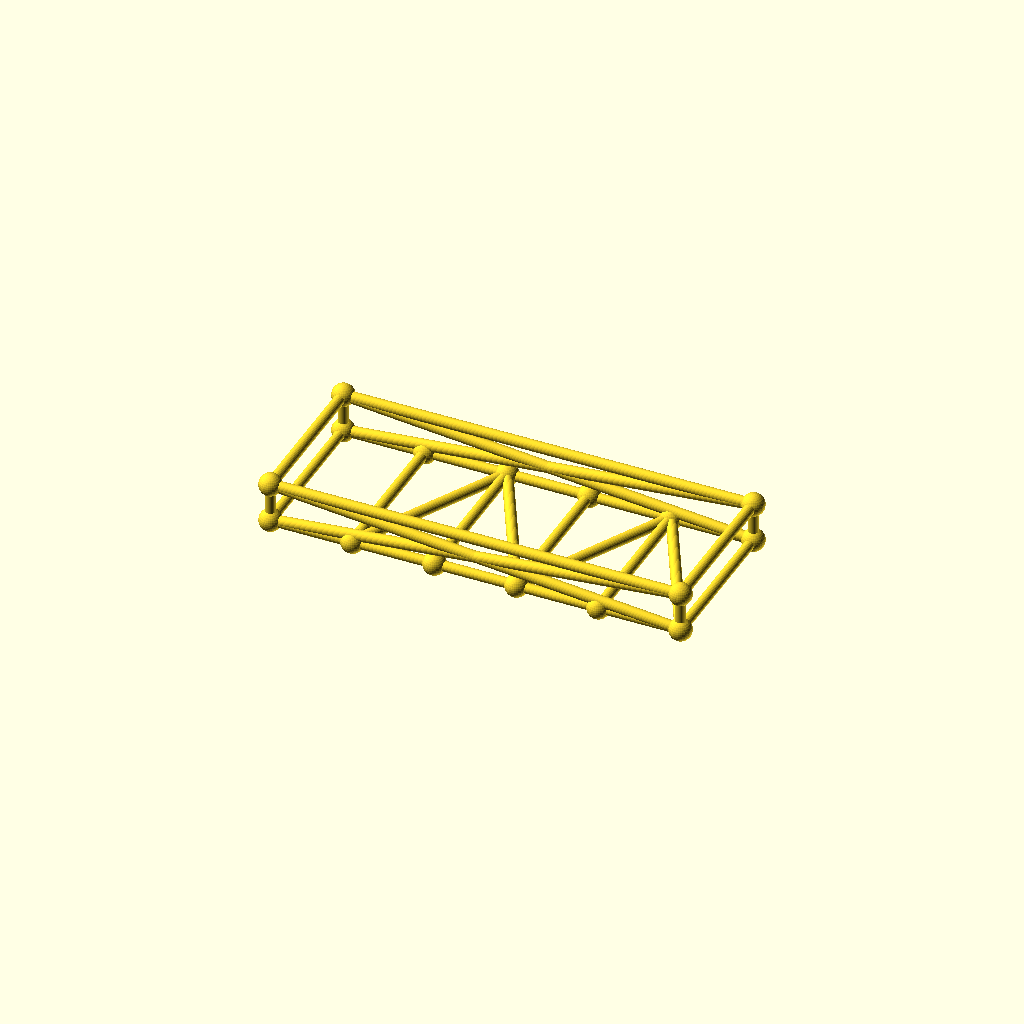
Cell 1: the model at its default parameters.
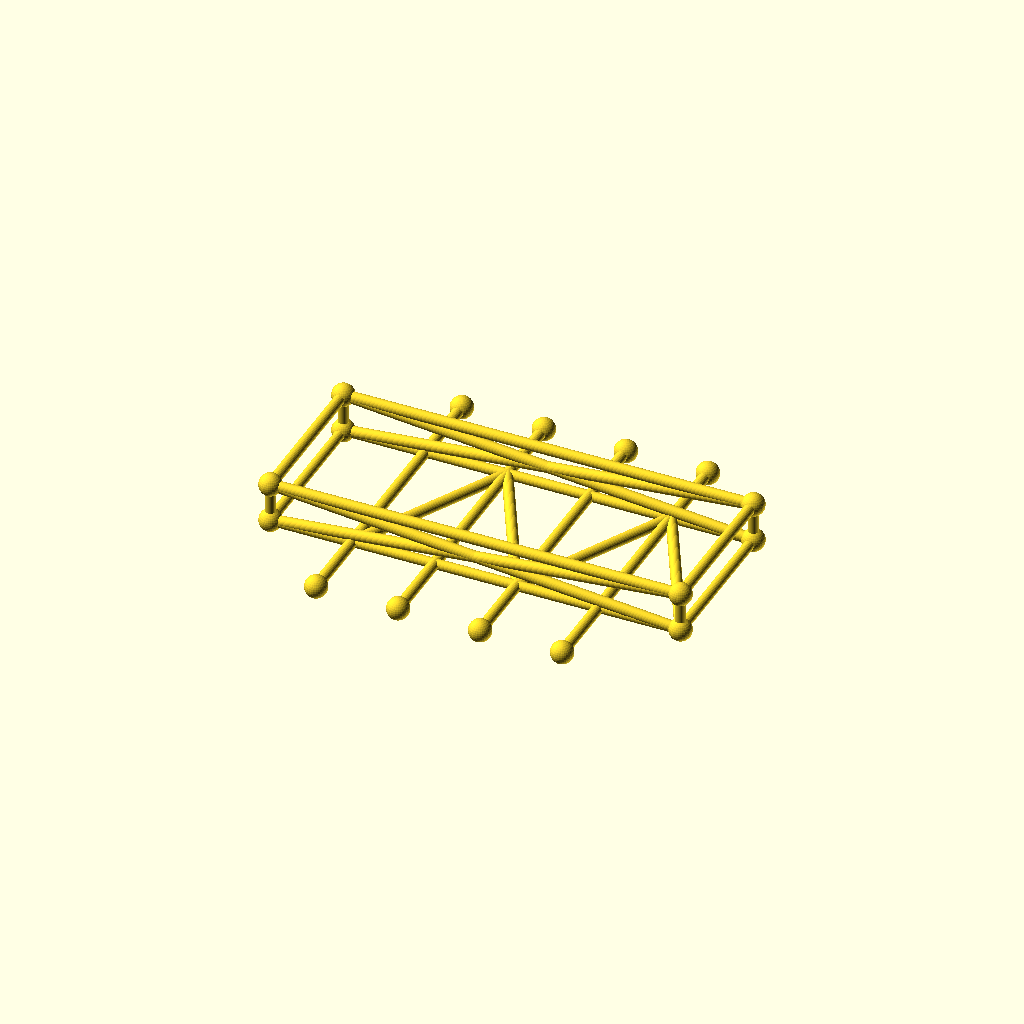
Cell 2 — frame_w set to 160, the other parameters unchanged.
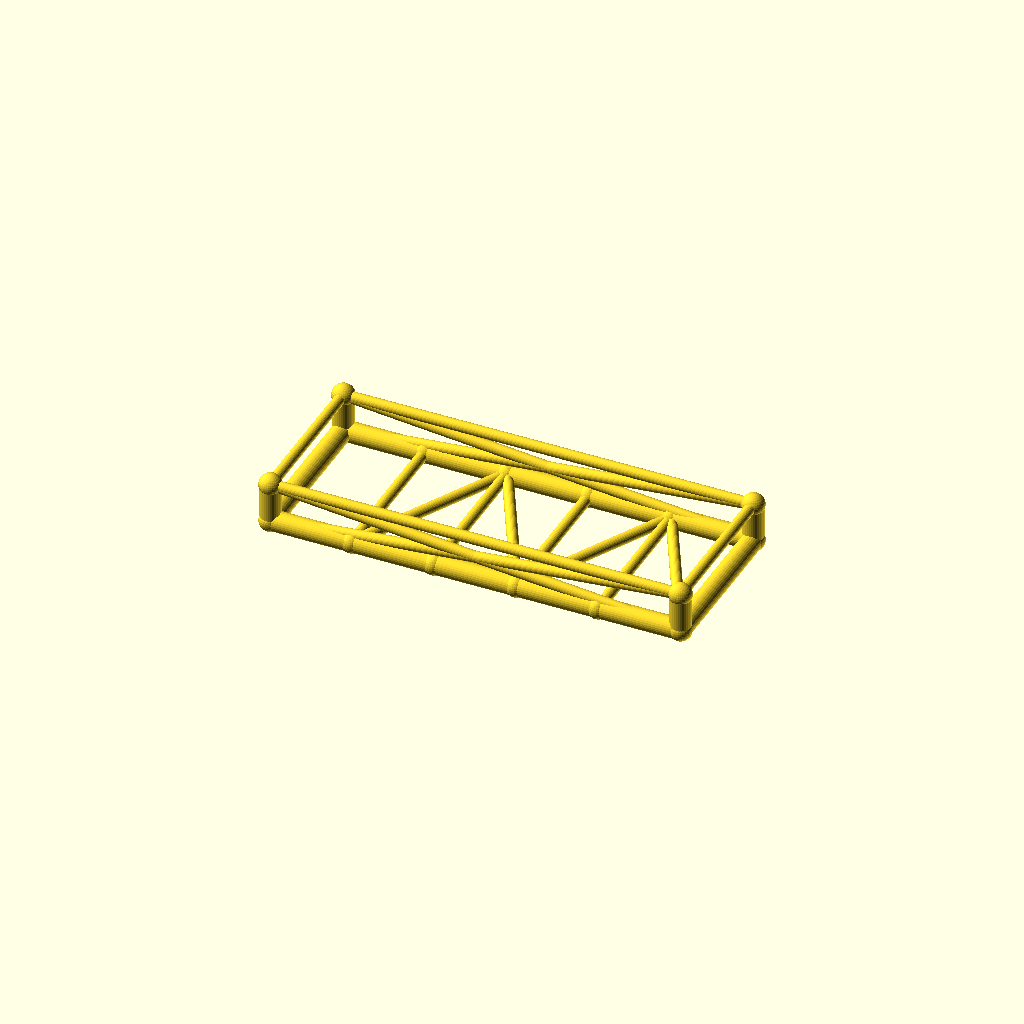
Cell 3: chord_r = 5.2 (everything else at default).
One fixed orthographic camera (rotation 55°, 0°, 25°; colour scheme Cornfield) for every cell.
The OpenSCAD source (optional_data/data/gen3/chassisframes/part_0088.scad):
$fn = 32;

// ----------------------------------------------------------------------
// Chassis frame: 210 x 80 mm, 20 mm tall, 4 cross members
// ----------------------------------------------------------------------

// --- parameters (mm) ---
frame_l = 210;            // frame length, X
frame_w = 80;             // frame width, Y
frame_h = 20;             // frame height, Z
crossings = 4;            // number of cross members
chord_r = 2.6;            // main tube radius
diag_r = 2.8;             // brace radius
joint_r = 5.73;           // joint ball radius

cross_x = [-63, -21, 21, 63];
floor_nodes = [[-63, -40, 0], [-21, 40, 0], [21, -40, 0], [63, 40, 0]];
bottom = [[-105, -40, 0], [105, -40, 0], [105, 40, 0], [-105, 40, 0]];
top = [[-105, -40, 20], [105, -40, 20], [105, 40, 20], [-105, 40, 20]];

module member(a, b, r) {
  /* rod: cylinder from joint a to joint b */
  d = b - a;
  length = norm(d);
  translate(a) rotate([0, acos(d[2] / length), atan2(d[1], d[0])])
    cylinder(h = length, r = r);
}

module joint(p, r) {
  /* ball at the joint centre */
  translate(p) sphere(r = r);
}

/* bottom rails, one member per side */
member(bottom[0], bottom[1], chord_r);
member(bottom[1], bottom[2], chord_r);
member(bottom[2], bottom[3], chord_r);
member(bottom[3], bottom[0], chord_r);
/* cross members */
for (i = [0 : crossings - 1]) {
  member([cross_x[i], -frame_w / 2, 0], [cross_x[i], frame_w / 2, 0], diag_r);
}
/* floor zig-zag brace between the cross member ends */
member(bottom[0], floor_nodes[0], diag_r);
for (i = [0 : crossings - 2]) member(floor_nodes[i], floor_nodes[i + 1], diag_r);
member(floor_nodes[crossings - 1], bottom[1], diag_r);
/* corner posts and top ring */
for (c = [0 : 3]) member(bottom[c], top[c], chord_r);
member(top[0], top[1], diag_r);
member(top[1], top[2], diag_r);
member(top[2], top[3], diag_r);
member(top[3], top[0], diag_r);
/* face crosses on the two long sides */
member(bottom[0], top[1], diag_r);
member(top[0], bottom[1], diag_r);
member(bottom[3], top[2], diag_r);
member(top[3], bottom[2], diag_r);
/* joint balls */
for (c = [0 : 3]) joint(bottom[c], joint_r);
for (c = [0 : 3]) joint(top[c], joint_r);
for (i = [0 : crossings - 1]) joint([cross_x[i], -frame_w / 2, 0], joint_r);
for (i = [0 : crossings - 1]) joint([cross_x[i], frame_w / 2, 0], joint_r);
Customizer parameters (derived from the source; name, type, default, range or options):
frame_l: number, default 210
frame_w: number, default 80
frame_h: number, default 20
crossings: number, default 4
chord_r: number, default 2.6
diag_r: number, default 2.8
joint_r: number, default 5.73
cross_x: vector, default [-63, -21, 21, 63]
